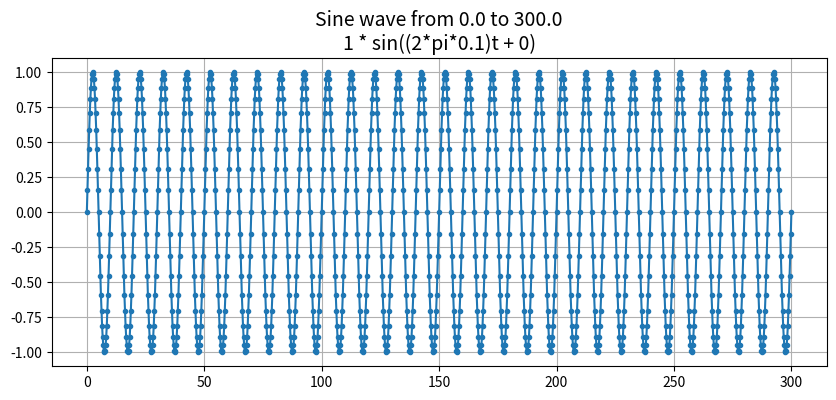

The matplotlib source for this figure:
#!/usr/bin/env python3
# -*- coding: utf-8 -*-
"""
Created on Mon Oct 30 16:13:19 2023

[redacted]

Generate series training data by isolating different fixed-width subarrays 
  from a sinusoidal series

"""
import numpy as np
from numpy.lib.stride_tricks import sliding_window_view
import matplotlib.pyplot as plt


def generate_data(t_min, t_max, t_incr, A, f, p, sample_len):
    """
    formula of a sine wave: f(t) = A * sin(wt + p)
      > A: amplitude
      > f: frequency = w / (2*pi)
      > p: phase
    
    Input these parameters, output a series of numbers
    
    Also plot the function, for visualization
    """
    ### make t_vector
    t_vec = np.arange(t_min, t_max+t_incr, t_incr)
    
    
    ### make y_vector
    w = 2 * np.pi * f
    y_vec = A * np.sin( (w * t_vec) + p )
    
    
    ### plot the complete dataset, for easy visualization
    fig, ax = plt.subplots(figsize=(10,4))
    ax.plot(t_vec, y_vec, '.-')
    mytit = (f'Sine wave from {min(t_vec)} to {max(t_vec)}\n'+
             f'{A} * sin((2*pi*{f})t + {p})')
    ax.set_title(mytit, size=14)
    ax.grid()
    
    
    ### make fixed-width slices into y, to make the time-series data
    out_seqs_y = sliding_window_view(x = y_vec, window_shape = sample_len)
    
    return out_seqs_y



if __name__ == '__main__':
    ### inputs for generator
    # parameters of the sine wave
    A = 1
    f = 0.1
    p = 0
    
    # the time points to generate over
    t_min = 0
    t_max = 300
    t_incr = 0.25
    
    # how long should the samples be
    # each sample is concat(infeats, outfeats)
    # that is, given the first infeats of the time series, predict the next
    #   outfeats of the time series
    infeat_len = 18
    outfeat_len = 18
    sample_len = infeat_len + outfeat_len
    
    
    ### generate numpy matrices
    y_mat = generate_data(t_min, t_max, t_incr, A, f, p, sample_len)
    
    
    ### split into train and test sets
    # first 80% is training; last 20% is testing
    split_idx = int(0.80 * len(y_mat))
    train_y = y_mat[0:split_idx, :]
    test_y = y_mat[split_idx:, :]
    
    
    ### output to flat text files
    # will have to load from text files, when doing the real seq2seq task
    np.savetxt('train_y.tsv', train_y, delimiter='\t')
    np.savetxt('test_y.tsv', test_y, delimiter='\t')
    
    


